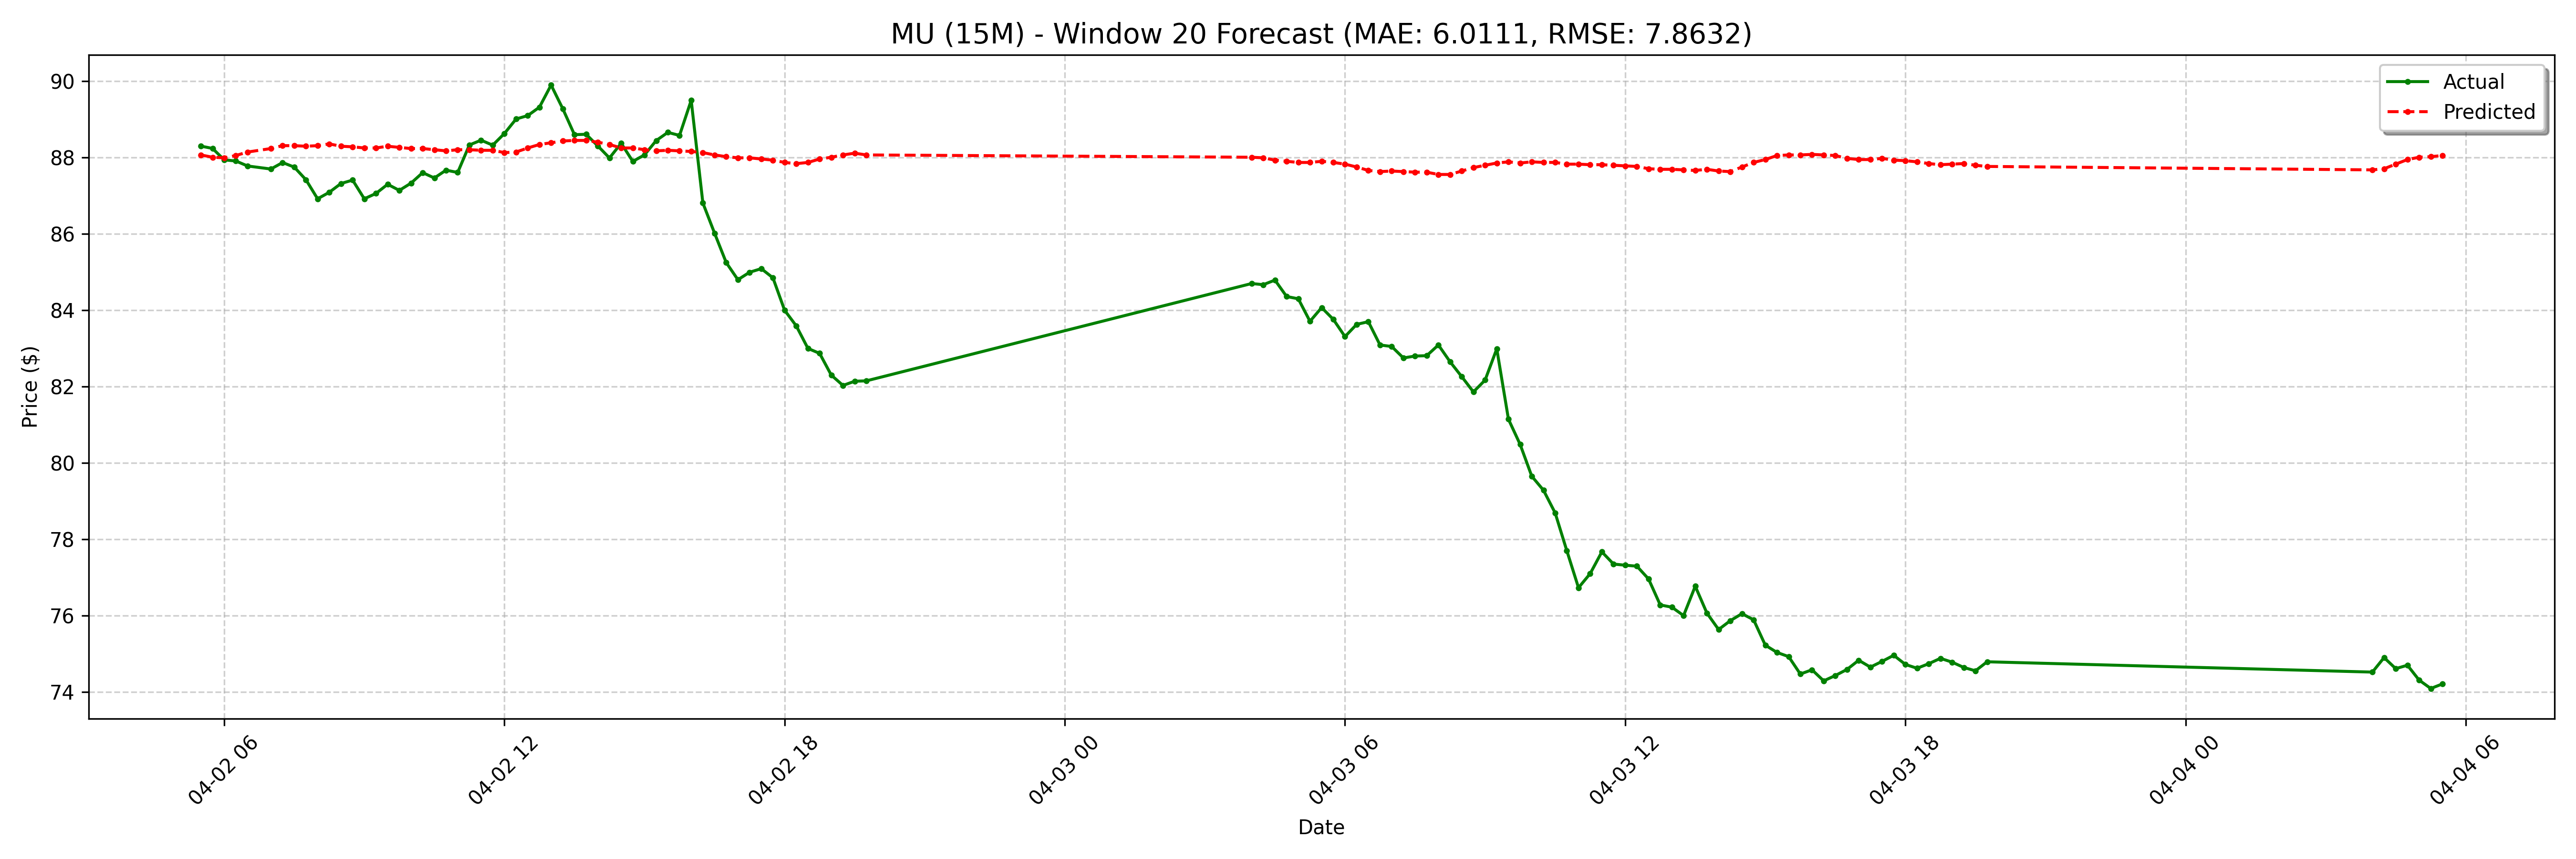

Source data for this figure (header and first rows):
date, actual, forecast
2025-04-02 05:30:00-04:00, 88.3, 88.07
2025-04-02 05:45:00-04:00, 88.24, 88.01
2025-04-02 06:00:00-04:00, 87.94, 87.99
2025-04-02 06:15:00-04:00, 87.91, 88.05
2025-04-02 06:30:00-04:00, 87.78, 88.15
2025-04-02 07:00:00-04:00, 87.7, 88.24
2025-04-02 07:15:00-04:00, 87.87, 88.31
2025-04-02 07:30:00-04:00, 87.75, 88.31
2025-04-02 07:45:00-04:00, 87.42, 88.3
2025-04-02 08:00:00-04:00, 86.92, 88.31
2025-04-02 08:15:00-04:00, 87.09, 88.36
2025-04-02 08:30:00-04:00, 87.32, 88.3
2025-04-02 08:45:00-04:00, 87.41, 88.28
2025-04-02 09:00:00-04:00, 86.92, 88.25
2025-04-02 09:15:00-04:00, 87.06, 88.25
2025-04-02 09:30:00-04:00, 87.3, 88.3
2025-04-02 09:45:00-04:00, 87.14, 88.27
2025-04-02 10:00:00-04:00, 87.33, 88.24
2025-04-02 10:15:00-04:00, 87.61, 88.24
2025-04-02 10:30:00-04:00, 87.47, 88.21
2025-04-02 10:45:00-04:00, 87.67, 88.18
2025-04-02 11:00:00-04:00, 87.61, 88.21
2025-04-02 11:15:00-04:00, 88.33, 88.21
2025-04-02 11:30:00-04:00, 88.45, 88.19
2025-04-02 11:45:00-04:00, 88.33, 88.19
2025-04-02 12:00:00-04:00, 88.63, 88.13
2025-04-02 12:15:00-04:00, 89.01, 88.15
2025-04-02 12:30:00-04:00, 89.1, 88.25
2025-04-02 12:45:00-04:00, 89.32, 88.34
2025-04-02 13:00:00-04:00, 89.9, 88.39
2025-04-02 13:15:00-04:00, 89.28, 88.43
2025-04-02 13:30:00-04:00, 88.6, 88.45
2025-04-02 13:45:00-04:00, 88.61, 88.45
2025-04-02 14:00:00-04:00, 88.31, 88.4
2025-04-02 14:15:00-04:00, 87.99, 88.34
2025-04-02 14:30:00-04:00, 88.38, 88.25
2025-04-02 14:45:00-04:00, 87.9, 88.25
2025-04-02 15:00:00-04:00, 88.07, 88.21
2025-04-02 15:15:00-04:00, 88.44, 88.18
2025-04-02 15:30:00-04:00, 88.66, 88.19
2025-04-02 15:45:00-04:00, 88.58, 88.18
2025-04-02 16:00:00-04:00, 89.5, 88.16
2025-04-02 16:15:00-04:00, 86.81, 88.13
2025-04-02 16:30:00-04:00, 86.02, 88.07
2025-04-02 16:45:00-04:00, 85.25, 88.02
2025-04-02 17:00:00-04:00, 84.8, 87.99
2025-04-02 17:15:00-04:00, 85, 87.99
2025-04-02 17:30:00-04:00, 85.09, 87.96
2025-04-02 17:45:00-04:00, 84.85, 87.93
2025-04-02 18:00:00-04:00, 84.0, 87.87
2025-04-02 18:15:00-04:00, 83.59, 87.84
2025-04-02 18:30:00-04:00, 83, 87.87
2025-04-02 18:45:00-04:00, 82.87, 87.96
2025-04-02 19:00:00-04:00, 82.3, 88.01
2025-04-02 19:15:00-04:00, 82.03, 88.07
2025-04-02 19:30:00-04:00, 82.14, 88.11
2025-04-02 19:45:00-04:00, 82.15, 88.07
2025-04-03 04:00:00-04:00, 84.7, 88.01
2025-04-03 04:15:00-04:00, 84.67, 87.99
2025-04-03 04:30:00-04:00, 84.79, 87.93
... 68 more rows
